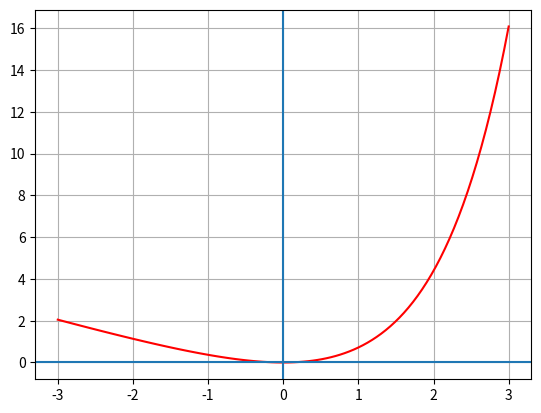

Source code (Python):
# -*- coding: utf-8 -*-
"""
np.cos(x)**2 + x**2
 fx.append(cos(x[i])**2 - x[i]**2)

e**x - x - 1
 fx.append(e**x[i] - x[i] - 1)

x**3-2*x**2+ 4/3*x - 8/27
 fx.append(x[i]**3-2*x[i]**2+ 4/3*x[i] - 8/27)

x**3 -2*x - 5
 fx.append(x[i]**3 -2*x[i] - 5)

(667.38/x)*(1-e**(-0.146843*x))-40
fx.append((667.38/x[i])*(1-e**(-0.146843*x[i]))-40)

 if x == 0:
        x = x + 10**-8




"""
from math import *
from numpy import sign
import numpy as np
from numpy.lib.scimath import sqrt
from matplotlib import pyplot as plt

#funcion con las diferentes funciones pra hacer pruebas
#se utiliza la tolerancia cuando hay una division por cero para evitar este problema ya que la tolerancia es lo minimo que puede tener como resultado
def f(x):
    if x == 0:
        x = x + 10**-8
    #return e**x - x - 1
    #return np.longdouble(cos(x)*cos(x) - x**2)
    #return x**3 -2*x**2 + (4/3)*x-(8/27)
    #return x**3- 2*x-5
    return (667.38/x)*(1-e**(-0.146843*x))-40



def mostrarGrafica():
    x = np.linspace(-3,3,100)
    
    fx = []
    for i in range(len(x)):
        fx.append(e**x[i] - x[i] - 1)

    plt.plot(x, fx, "r")
    plt.grid()
    plt.axvline()
    plt.axhline()
    plt.show()
    
    
def muller( x0, x1, x2, tol):
    error = 1e3
    x3 = 0
    while error > tol:
        c = f(x2)
        b = ((x0 - x2)**2 * (f(x1) - f(x2)) - (x1 - x2)**2 *
             (f(x0) - f(x2))) / ((x0 - x2) * (x1 - x2) * (x0 - x1))
        a = ((x1 - x2) * (f(x0) - f(x2)) - (x0 - x2) *
             (f(x1) - f(x2))) / ((x0 - x2) * (x1 - x2) * (x0 - x1))
        x3 = x2 - (2 * c) / (b + sign(b) * sqrt(b**2 - 4 * a * c))
        error = abs(x3 - x2)
        x0 = x1
        x1 = x2
        x2 = x3
    return x3

def mullerLibro(p0, p1, p2, tol, N0):
    formato = "{:."+str(tol).split('-')[1]+"f}"
    h1 = p1 - p0
    h2 = p2 - p1
    if h1 == 0:
        h1 = h1+tol
        
    delta1 = (f(p1) - f(p0))/h1
    if h2 == 0:
        h2 = h2 + tol
    delta2 = (f(p2) - f(p1))/h2;
    d=(delta2 - delta1)/(h2 + h1)
    i=3
    while(i <= N0):
        b = delta2 + h2*d;
        D = (b**2 - 4*f(p2)*d)**(1/2)
        
        if abs(b - D) < abs(b + D):
            E = b + D
        else:
            E = b - D
        h = -2 * f(p2)/E
        p = p2 + h
        
        if abs (h) < tol:
            print("iteraciones:",i)
            return formato.format(p)
        
        p0 = p1
        p1 = p2
        p2 = p
        h1 = p1 - p0
        h2 = p2 - p1
        if h1 == 0:
            h1 = h1 + tol
        delta1 = (f(p1) - f(p0))/h1
        if h2 == 0:
            h2 = h2 + tol
        delta2 = (f(p2) - f(p1))/h2
        if (h2+h1) == 0:
            d = (delta2 - delta1)/(h2 + h1)
        else: 
            d = (delta2 - delta1)/(h2 + h1 + tol)
        i = i + 1;
    
    print("Superado el numero de iteraciones")
    print("iteraciones:",i)
    return p
        
        
    
mostrarGrafica()

raices = set()

for i in range(-3,3):
    print("Intervalo: ", -3+i, -1+i, -2+i)
    raices.add(mullerLibro(-3+i, -1+i, -2+i, 10**-8, 10000))
    #print("raíz: ", mullerLibro(-3+i, -1+i, -2+i, 10**-56, 10000))
    
print("Las raíces de la funcion son: ", raices)

'''
print(muller(-1, -0.5, 0, 10**-64));
print(mullerLibro(-1, -0.5, 0, 10**-13, 50));
'''